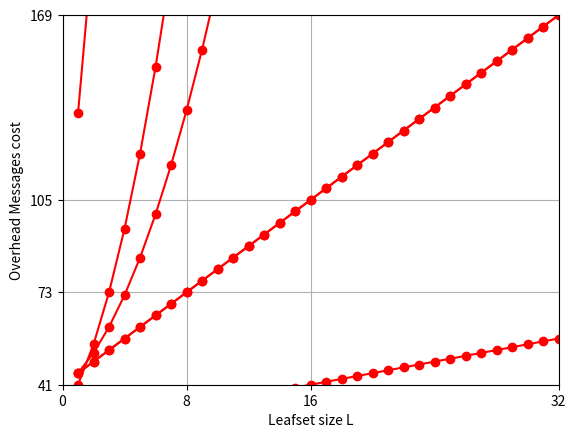

Recreate this plot in Python.
#!/usr/bin/python

# Numpy is a library for handling arrays (like data points)
import numpy as np

# Pyplot is a module within the matplotlib library for plotting
import matplotlib.pyplot as plt

import math as m


def m_graph(formula, x_range, filename, title):
  x = np.array(x_range)  
  y = formula(x)
  plt.ylabel('Overhead Messages cost')
  plt.xlabel('Leafset size L')
  plot = plt.plot(x, y, 'r', marker="o")  
  plt.ylim(min(y), max(y))
  plt.xlim(min(x_range), max(x_range))
  plt.xticks([0,8,16,32])
  plt.yticks([formula(0),formula(8),formula(16),formula(32)])
  plt.autoscale(False)

  # LOL
  #plt.xkcd(True)

  #plt.legend(plot, title, loc='lower left')
  #plt.plot(x_range, y, 'r')  
  
  #plt.annotate(str(j), xy=(i,j), xytext=(10,10), textcoords='offset points')
# Turn on a grid
  plt.grid(True)
  plt.savefig(filename)
  plt.show()

#fail probability


#message complexity

N = 100000

# secure routing
def secure_routing(x):
  Q = x
  return 5 * m.log(N, 10) + Q

m_graph(secure_routing, range(1,33),
#graph("5 * m.log(N, 10) + x", [0, 8, 16, 32],
  "secure_routing_messages.png",
  "Secure routing messages costs")


# account registration
def account_registration(x):
  return 5 * m.log(N, 10) + 2  * x ** 2 + 8 * x + 6
m_graph(account_registration, range(1,33),
#graph("5 * m.log(N, 10) + 2  * x ** 2 + 8 * x + 6", [0, 8, 16, 32],
  "account_registration_messages.png",
  "Account registration messages costs")


# sign in 
def sign_in(x, q=8):
  L = x
  Q = q
  return (L+2)*(5 * m.log(N, 10) + Q + 4) + 4 * L ** 2  + 12 * L + 8
m_graph(sign_in, range(1,33),
#graph("5 * m.log(N, 10) + 2  * x ** 2 + 8 * x + 6", [0, 8, 16, 32],
  "sign_in_messages.png",
  "Sign in messages costs")


# logout
def logout(x, q=8):
  L = x
  Q = q
  return (5 * m.log(N, 10) + Q + 4) + 4 * (L + 1)
m_graph(logout, range(1,33),
#graph("5 * m.log(N, 10) + 2  * x ** 2 + 8 * x + 6", [0, 8, 16, 32],
  "logout_messages.png",
  "Logout messages costs")


# password change
def password_change(x, q=8):
  L = x
  Q = q
  return 5 * m.log(N, 10) + Q + 4 +  L ** 2 + 4 * L + 3
m_graph(password_change, range(1,33),
#graph("5 * m.log(N, 10) + 2  * x ** 2 + 8 * x + 6", [0, 8, 16, 32],
  "password_change_messages.png",
  "Password change messages costs")


# Private key recovery 
def recovery_a(x, q=8):
  L = x
  Q = q
  return 5 * m.log(N, 10) + Q + 4 + 4 * L + 4
m_graph(recovery_a, range(1,33),
#graph("5 * m.log(N, 10) + 2  * x ** 2 + 8 * x + 6", [0, 8, 16, 32],
  "private_key_recovery_a_messages.png",
  "Private key recovery protocol A messages costs")

